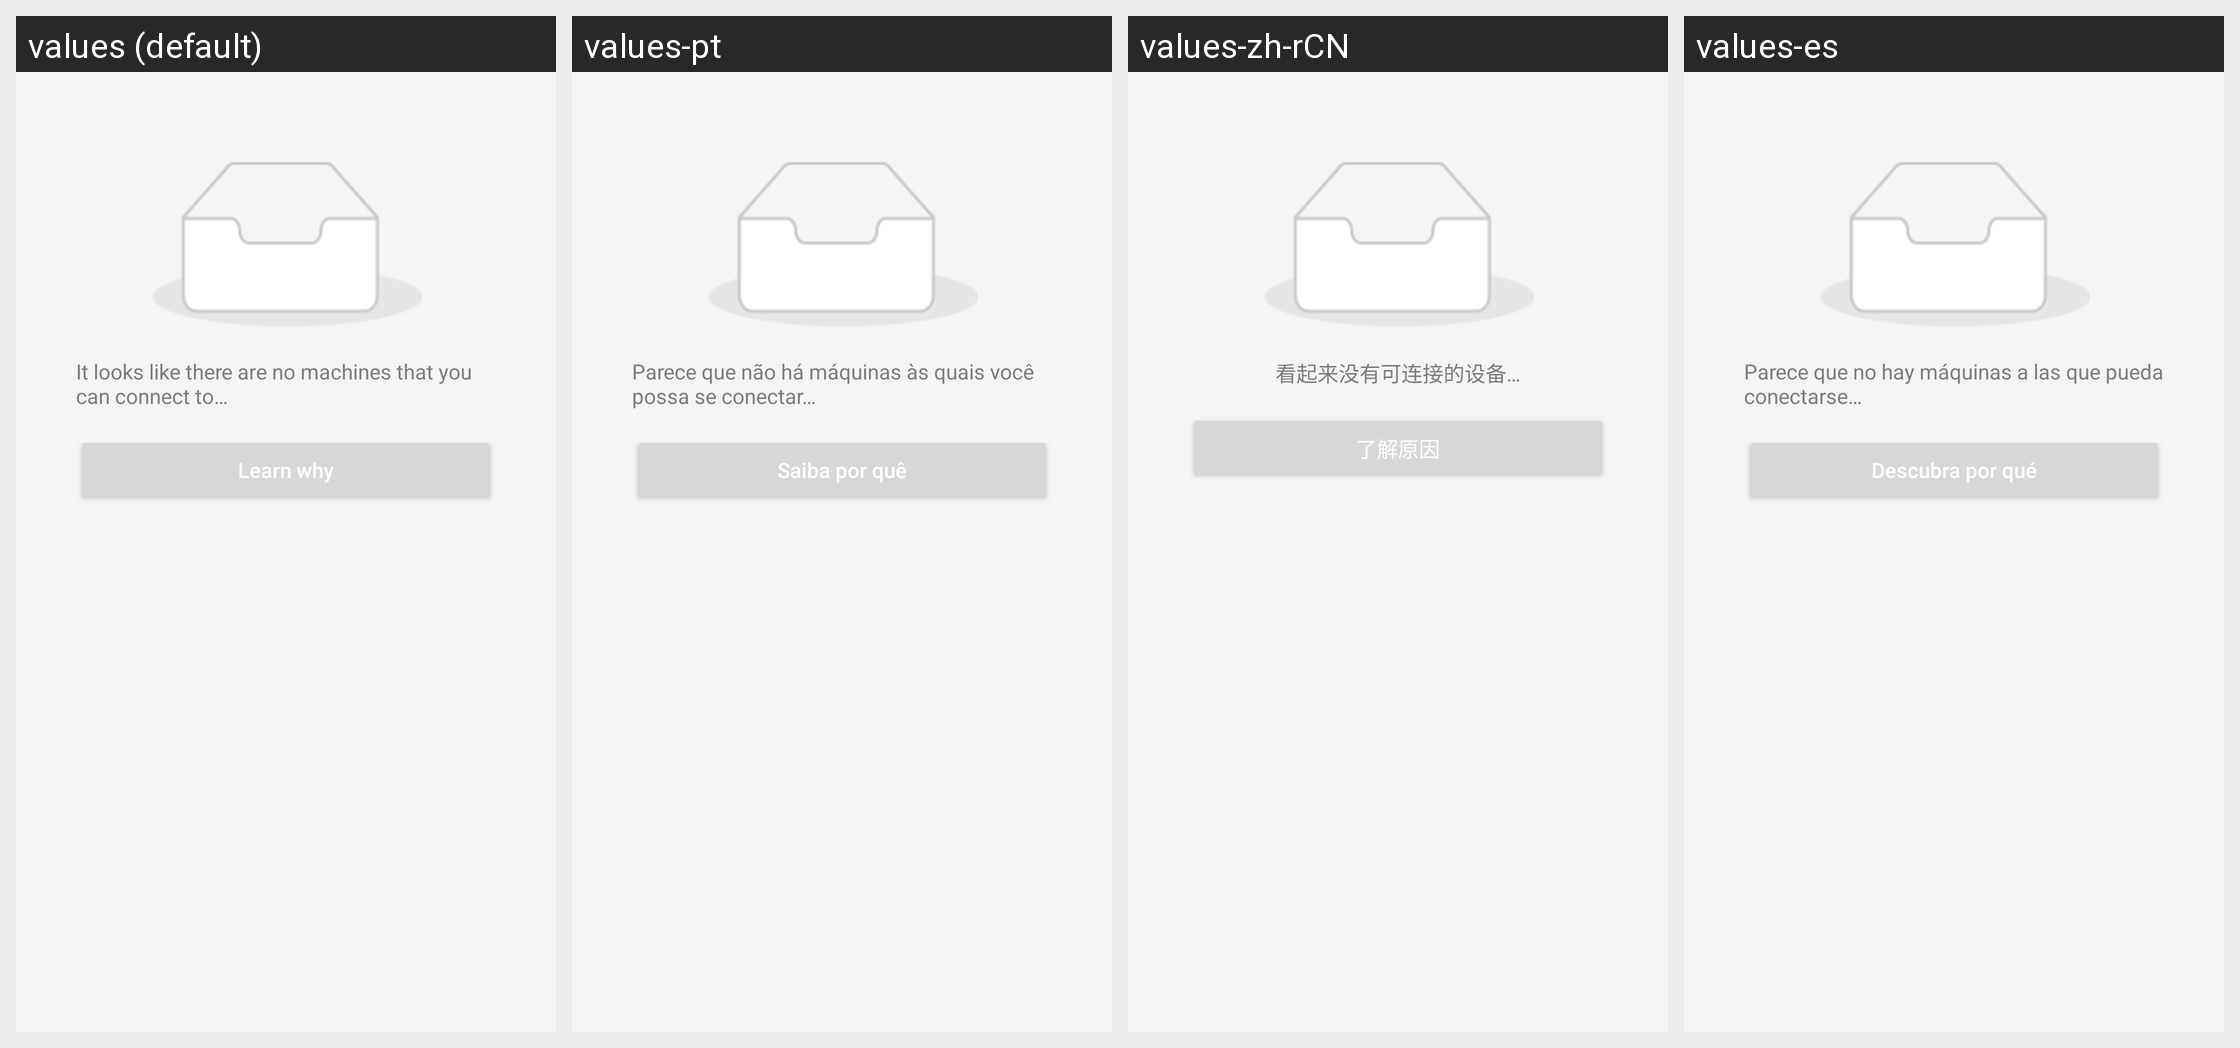

Strings drawn on this Android screen and how each of the app's shown locales translates them:
Android screen res/layout/layout_zero_peer.xml rendered under 4 locales, left to right: values (default), values-pt, values-zh-rCN, values-es. Device: Nexus 5 (rendered at 1080×1920; each locale shown at half size, 540×960, under a caption strip naming it); theme Theme.NetBird.
Other locales in the repository, not shown: values-de, values-fr, values-hu, values-it, values-ja, values-ru, values-uk.
Strings drawn on this screen, with the default value and each locale's value (text and hints the layout hard-codes, and strings that could not be matched under every locale, appear in the picture but are not listed):

zero_peers_no_machines
  values: It looks like there are no machines that you can connect to…
  values-pt: Parece que não há máquinas às quais você possa se conectar…
  values-zh-rCN: 看起来没有可连接的设备…
  values-es: Parece que no hay máquinas a las que pueda conectarse…

zero_peers_btn_learn_why
  values: Learn why
  values-pt: Saiba por quê
  values-zh-rCN: 了解原因
  values-es: Descubra por qué
